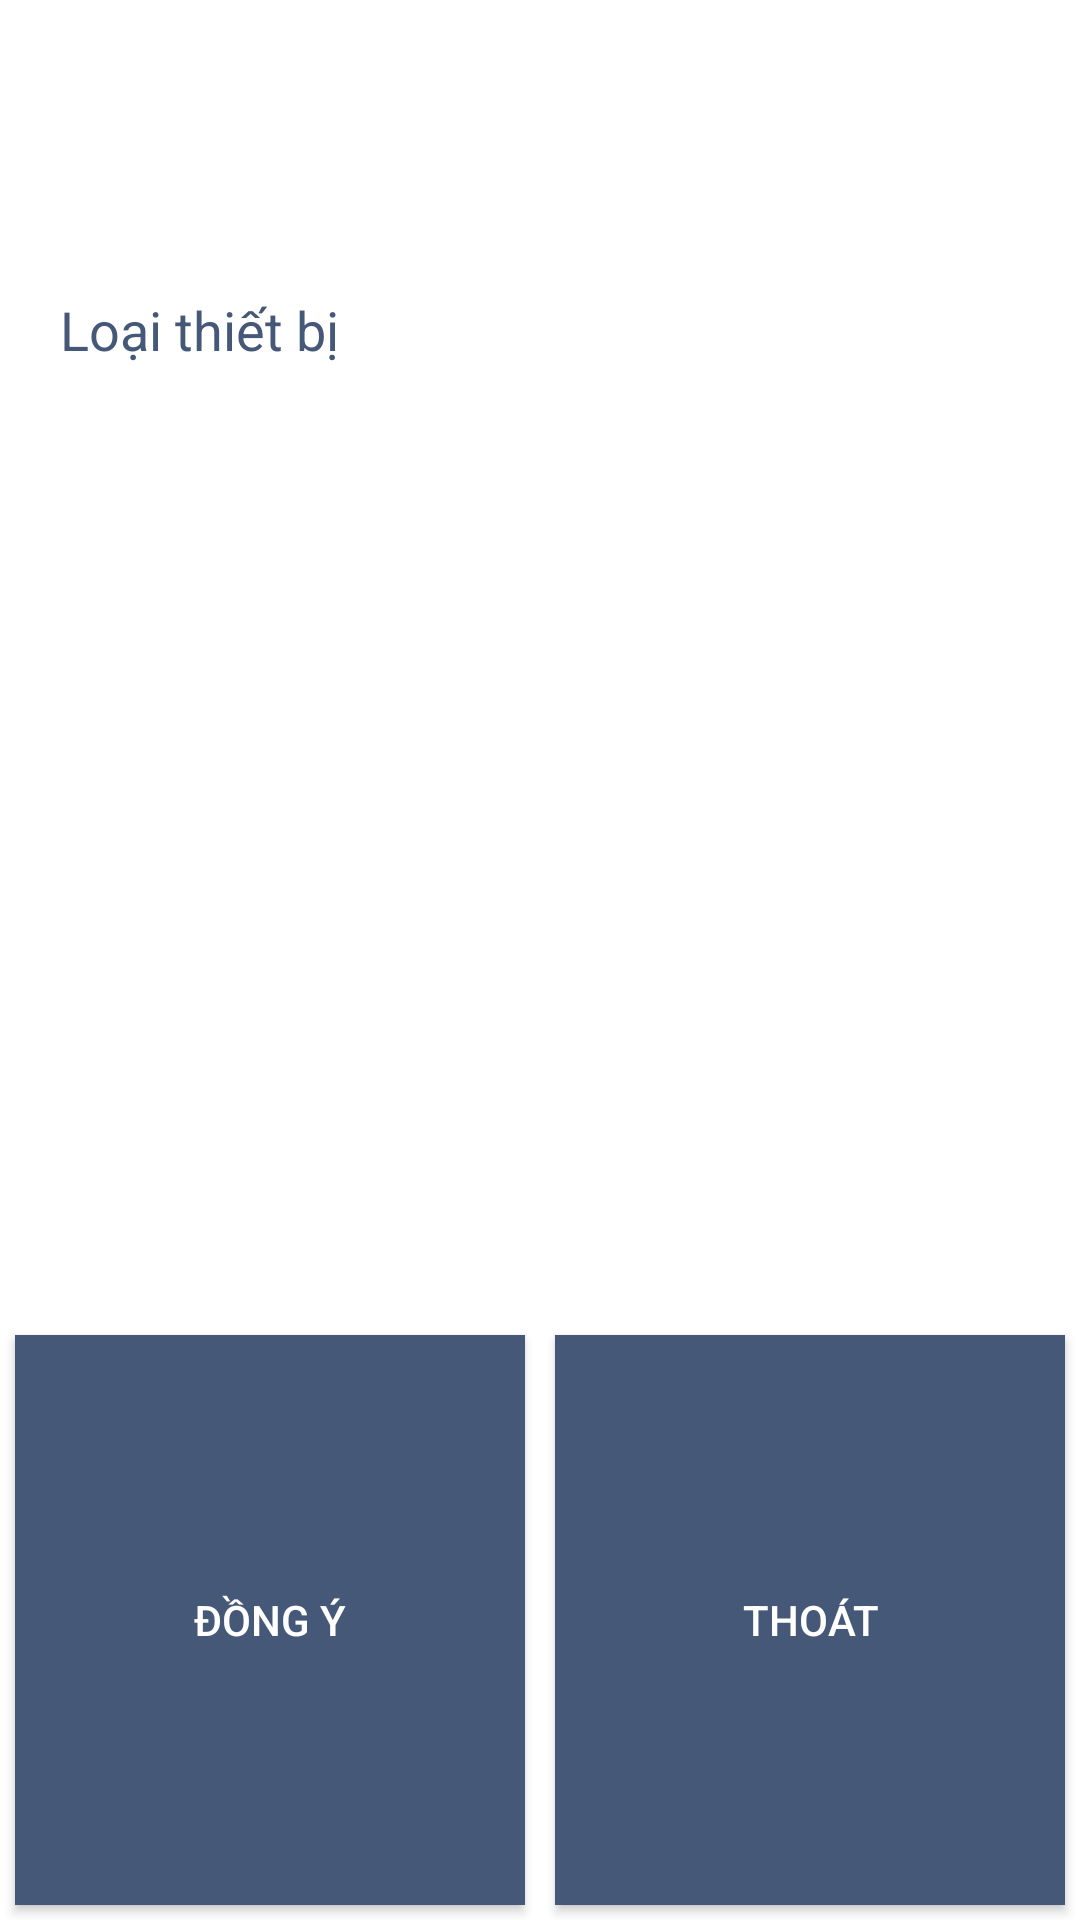

Here is an Android app screen rendered from its layout file. Give the layout XML and the strings, colors and styles it references.
<!-- AndroidManifest.xml: application theme AppTheme -->
<!-- res/layout/layout_themthietbi.xml -->
<?xml version="1.0" encoding="utf-8"?>
<LinearLayout xmlns:android="http://schemas.android.com/apk/res/android"
    android:layout_width="match_parent"
    android:layout_height="match_parent"
    android:background="@color/colorWhite"
    android:orientation="vertical">

    <EditText
        android:id="@+id/edtTenthietbi"
        android:layout_width="match_parent"
        android:layout_height="@dimen/size0dp"
        android:layout_margin="@dimen/size10dp"
        android:layout_weight="1"
        android:hint="@string/kind_ofdevice"
        android:padding="@dimen/size10dp"
        android:textColor="@color/colorBlack"
        android:textColorHint="@color/colorPrimary" />

    <Spinner
        android:id="@+id/spinLoaithietbi"
        android:layout_width="match_parent"
        android:layout_height="@dimen/size0dp"
        android:layout_margin="@dimen/size10dp"
        android:layout_weight="1"
        android:padding="@dimen/size10dp"
        android:background="@color/colorWhite"

        ></Spinner>

    <LinearLayout
        android:layout_width="match_parent"
        android:layout_height="@dimen/size0dp"
        android:layout_weight="1"
        android:orientation="horizontal"
        android:weightSum="2">

        <Button
            android:layout_width="@dimen/size0dp"
            android:layout_height="match_parent"
            android:layout_margin="@dimen/size5dp"
            android:layout_weight="1"
            android:background="@color/colorPrimary"
            android:padding="@dimen/size5dp"
            android:text="@string/ok" />

        <Button
            android:layout_width="@dimen/size0dp"
            android:layout_height="match_parent"
            android:layout_margin="@dimen/size5dp"
            android:layout_weight="1"
            android:background="@color/colorPrimary"
            android:padding="@dimen/size5dp"
            android:text="@string/out" />
    </LinearLayout>
</LinearLayout>
<!-- resources referenced by this layout -->
<resources>
  <color name="colorBlack">#000000</color>
  <color name="colorPrimary">#455878</color>
  <color name="colorWhite">#FFFFFF</color>
  <dimen name="size0dp">0dp</dimen>
  <dimen name="size10dp">10dp</dimen>
  <dimen name="size5dp">5dp</dimen>
  <string name="kind_ofdevice">Loại thiết bị</string>
  <string name="ok">Đồng ý</string>
  <string name="out">Thoát</string>
  <style name="AppTheme" parent="Theme.AppCompat.NoActionBar">
          
          <item name="colorPrimary">@color/colorPrimary</item>
          <item name="colorPrimaryDark">@color/colorPrimaryDark</item>
          <item name="colorAccent">@color/colorAccent</item>
      </style>
  <color name="colorPrimaryDark">#303F9F</color>
  <color name="colorAccent">#FF4081</color>
</resources>
